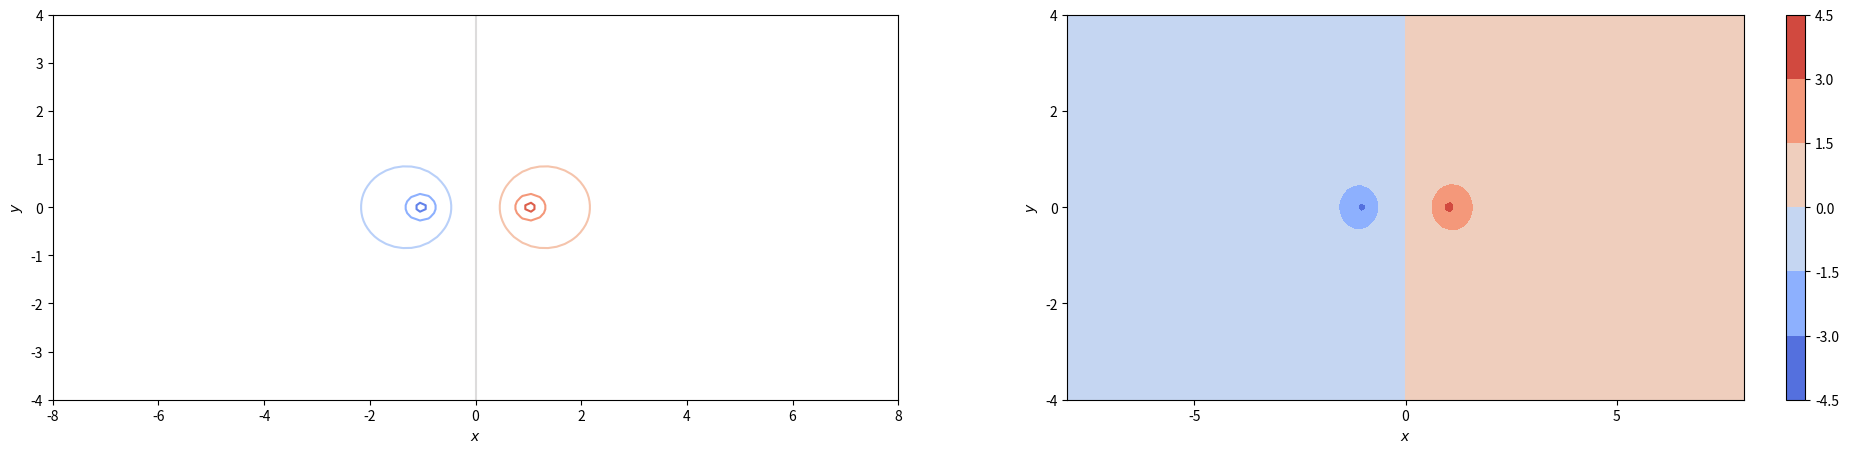

This chart was generated by the following Python code:
import numpy as np
import matplotlib.pyplot as plt
from mpl_toolkits.mplot3d.axes3d import Axes3D  # noqa
from matplotlib import cm


def f(x, y):
    x1 = x - 1
    x2 = x + 1
    return (np.log(np.sqrt((x2*x2) + (y*y))) -
            np.log(np.sqrt((x1*x1) + (y*y))))
x = np.linspace(-8.0, 8.0, 100)
y = np.linspace(-4.0, 4.0, 100)
x, y = np.meshgrid(x, y)
z = f(x, y)
print(z)

fig = plt.figure(figsize=(24, 5))
ax1 = fig.add_subplot(1, 2, 1)
ax1.contour(x, y, z, cmap=cm.coolwarm)
ax1.set_xlabel('$x$')
ax1.set_ylabel('$y$')

ax2 = fig.add_subplot(1, 2, 2)
p2 = ax2.contourf(x, y, z, levels=4, cmap=cm.coolwarm)
ax2.locator_params(nbins=5)
fig.colorbar(p2)
ax2.set_xlabel('$x$')
ax2.set_ylabel('$y$')

plt.show()
